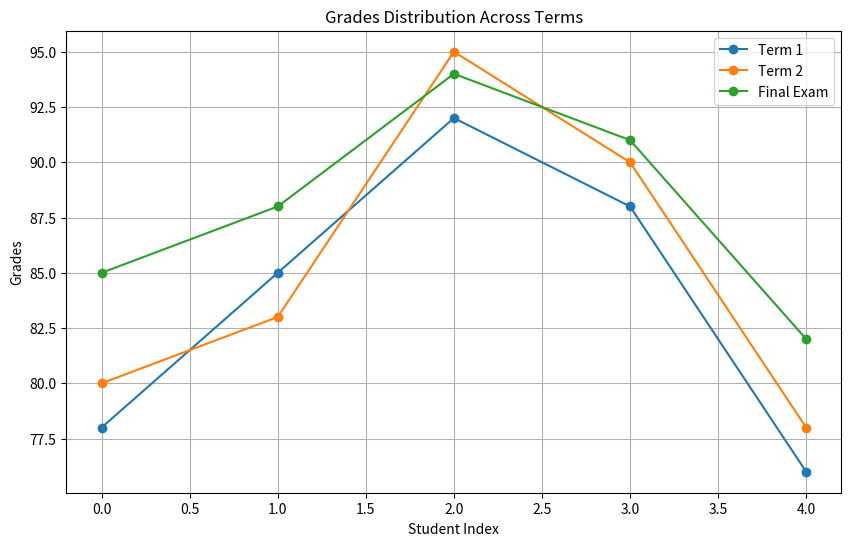
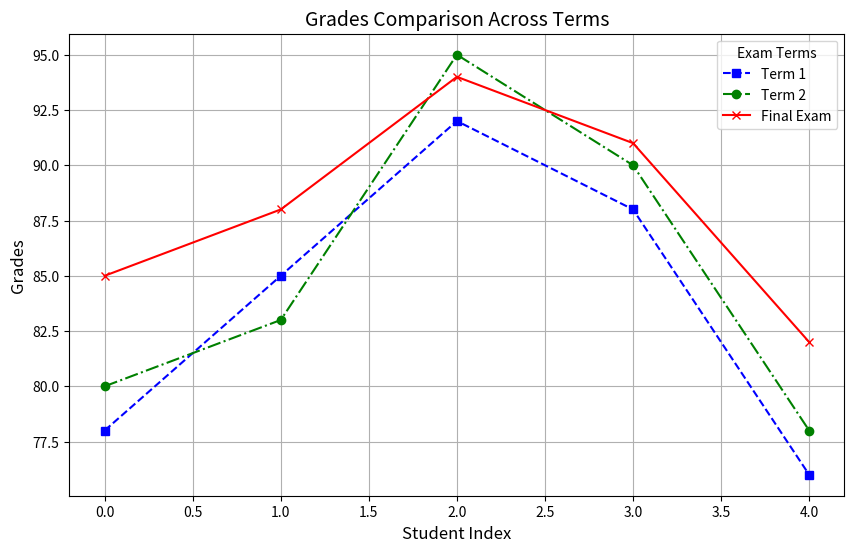

Write the Python code that produced these figures, in order.
import pandas as pd
import matplotlib.pyplot as plt


data = {
    "Term 1": [78, 85, 92, 88, 76],
    "Term 2": [80, 83, 95, 90, 78],
    "Final Exam": [85, 88, 94, 91, 82]
}
df = pd.DataFrame(data)


plt.figure(figsize=(10, 6))
for column in df.columns:
    plt.plot(df.index, df[column], label=column, marker='o')

plt.title("Grades Distribution Across Terms")
plt.xlabel("Student Index")
plt.ylabel("Grades")
plt.legend()
plt.grid()
plt.show()


plt.figure(figsize=(10, 6))
plt.plot(df.index, df["Term 1"], label="Term 1", linestyle='--', color='blue', marker='s')
plt.plot(df.index, df["Term 2"], label="Term 2", linestyle='-.', color='green', marker='o')
plt.plot(df.index, df["Final Exam"], label="Final Exam", linestyle='-', color='red', marker='x')

plt.title("Grades Comparison Across Terms", fontsize=14)
plt.xlabel("Student Index", fontsize=12)
plt.ylabel("Grades", fontsize=12)
plt.legend(title="Exam Terms")
plt.grid(True)
plt.show()
